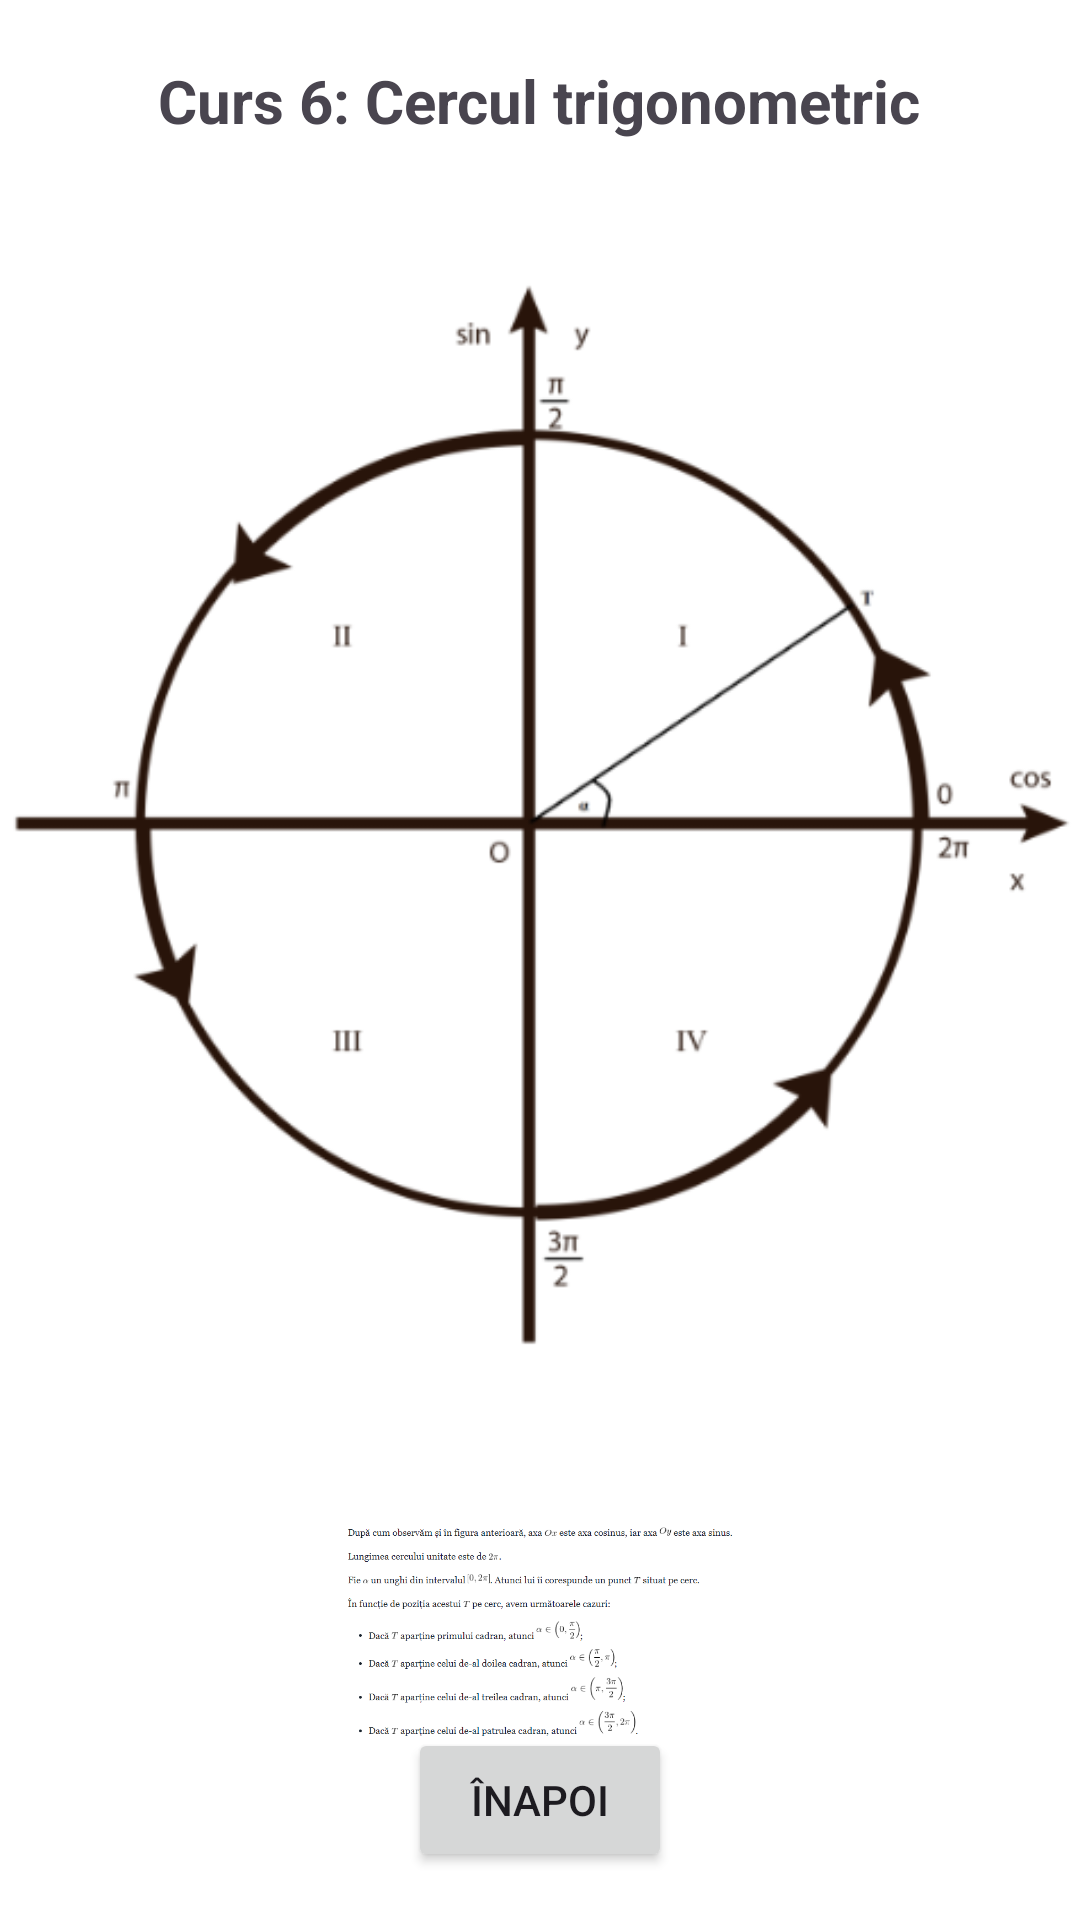

This screen was rendered from an Android layout file. Write that file and the resources it references.
<!-- AndroidManifest.xml: application theme Theme.ProiectCiornaPdm -->
<!-- res/layout/activity_course6.xml -->
<?xml version="1.0" encoding="utf-8"?>
<RelativeLayout xmlns:android="http://schemas.android.com/apk/res/android"
    android:layout_width="match_parent"
    android:layout_height="match_parent"
    android:background="#FFFFFF">

    <TextView
        android:id="@+id/titlu"
        android:layout_width="wrap_content"
        android:layout_height="wrap_content"
        android:text="Curs 6: Cercul trigonometric"
        android:textSize="20dp"
        android:textStyle="bold"
        android:layout_centerHorizontal="true"
        android:layout_marginTop="20dp"
        android:layout_alignParentTop="true" />

    <ImageView
        android:id="@+id/imageView"
        android:layout_width="wrap_content"
        android:layout_height="wrap_content"
        android:layout_centerHorizontal="true"
        android:src="@drawable/fig6"
        android:layout_marginTop="32dp"
        android:layout_alignParentStart="true"
        android:layout_alignParentTop="true" />
    />

    <ImageView
        android:id="@+id/imageView2"
        android:layout_width="wrap_content"
        android:layout_height="wrap_content"
        android:layout_below="@id/imageView"
        android:layout_centerHorizontal="true"
        android:layout_marginBottom="60dp"
        android:src="@drawable/fig6_2" />

    <Button
        android:id="@+id/buttonBack"
        android:layout_width="wrap_content"
        android:layout_height="wrap_content"
        android:layout_centerHorizontal="true"
        android:layout_alignParentBottom="true"
        android:layout_marginBottom="16dp"
        android:text="Înapoi" />

</RelativeLayout>
<!-- resources referenced by this layout -->
<resources>
  <!-- drawable fig6: png bitmap (drawable, 32881 bytes) -->
  <!-- drawable fig6_2: png bitmap (drawable, 37157 bytes) -->
  <style name="Theme.ProiectCiornaPdm" parent="Base.Theme.ProiectCiornaPdm" />
  <style name="Base.Theme.ProiectCiornaPdm" parent="Theme.Material3.DayNight.NoActionBar">
          
          
      </style>
</resources>
